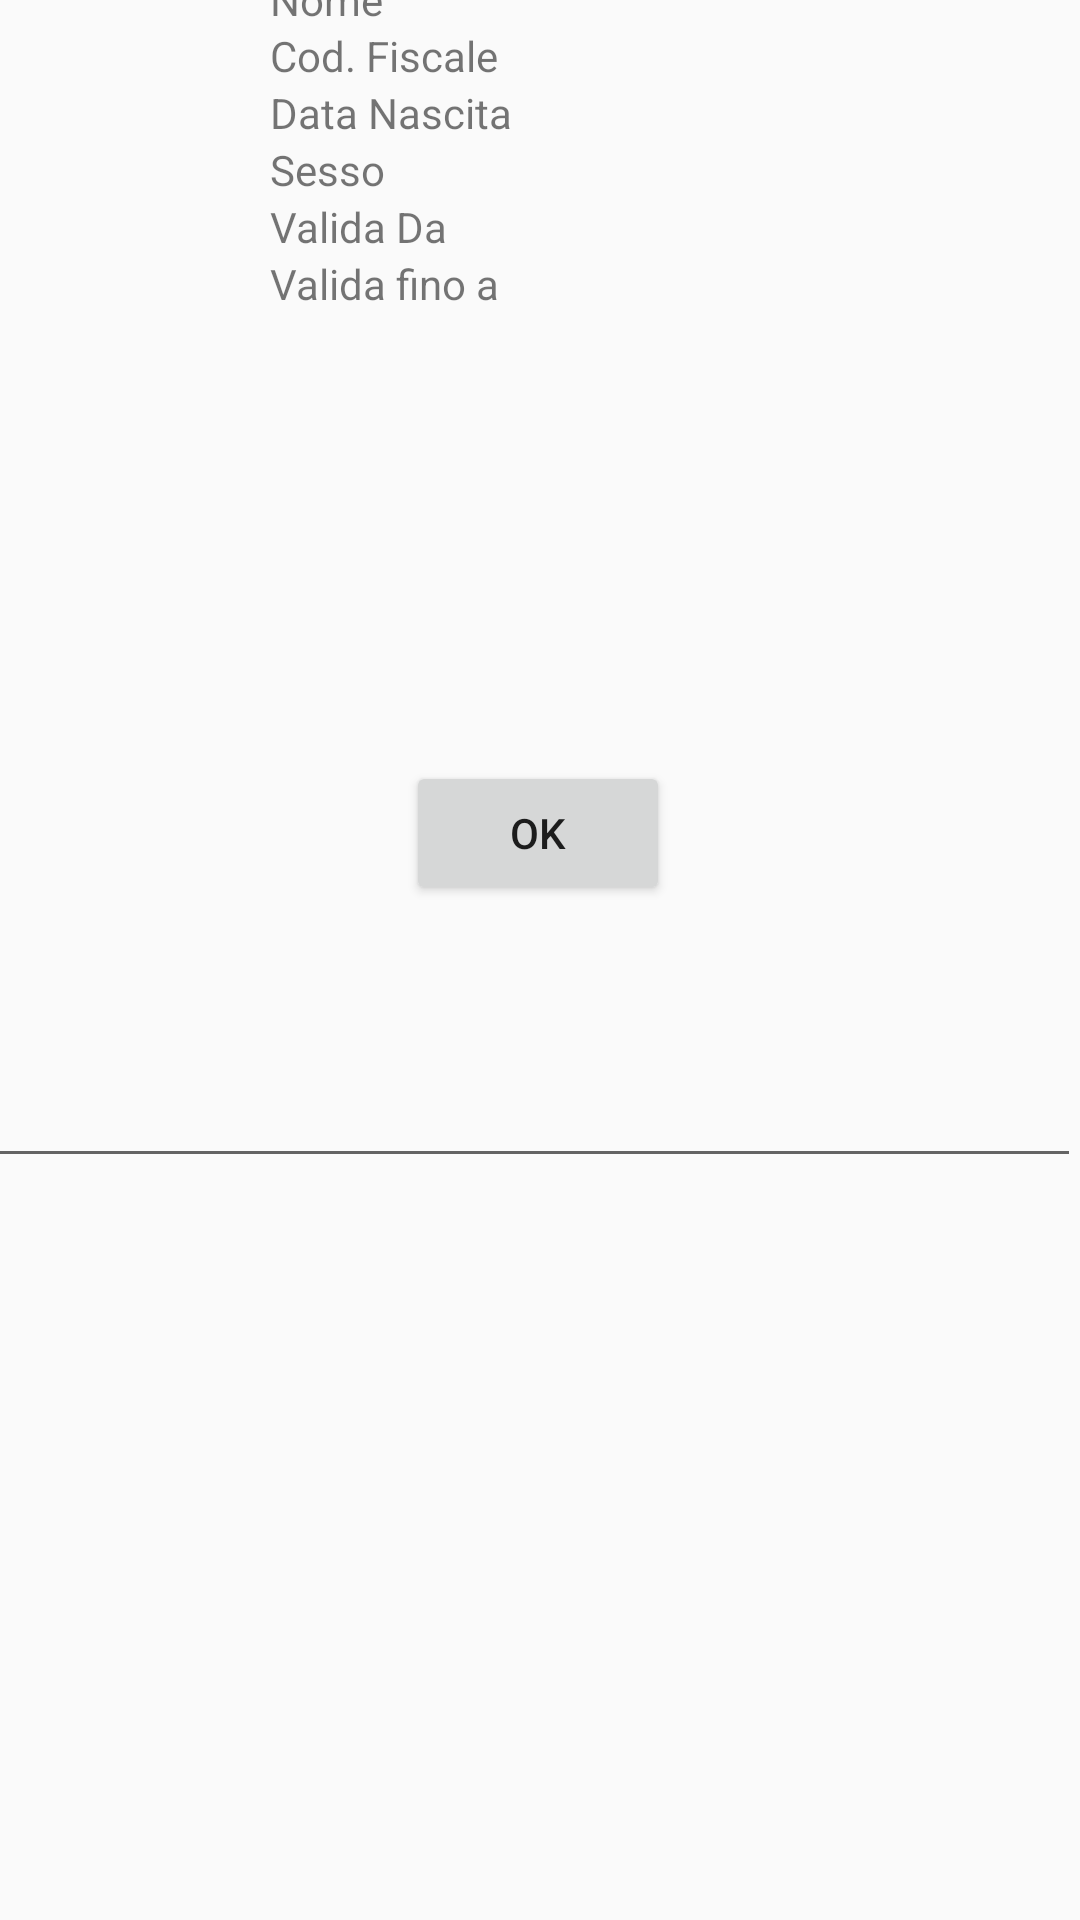

Produce the Android XML layout that renders to this screen, including the resource entries it uses.
<!-- AndroidManifest.xml: application theme AppTheme -->
<!-- res/layout/activity_main.xml -->
<?xml version="1.0" encoding="utf-8"?>
<androidx.constraintlayout.widget.ConstraintLayout xmlns:android="http://schemas.android.com/apk/res/android"
    xmlns:app="http://schemas.android.com/apk/res-auto"
    xmlns:tools="http://schemas.android.com/tools"
    android:layout_width="match_parent"
    android:layout_height="match_parent"
    tools:context=".tesserasanitaria.MainActivity">


    <TextView
        android:id="@+id/textView13"
        android:layout_width="wrap_content"
        android:layout_height="wrap_content"
        android:layout_marginTop="16dp"
        android:text="Cognome"
        app:layout_constraintStart_toStartOf="@+id/textView5"
        app:layout_constraintTop_toBottomOf="@+id/editTextTextPersonName2" />

    <TextView
        android:id="@+id/textView5"
        android:layout_width="wrap_content"
        android:layout_height="wrap_content"
        android:text="Nome"
        app:layout_constraintStart_toStartOf="@+id/textView6"
        app:layout_constraintTop_toBottomOf="@+id/textView13" />

    <TextView
        android:id="@+id/textView6"
        android:layout_width="wrap_content"
        android:layout_height="wrap_content"
        android:text="Cod. Fiscale"
        app:layout_constraintStart_toStartOf="@+id/textView7"
        app:layout_constraintTop_toBottomOf="@+id/textView5" />

    <TextView
        android:id="@+id/textView7"
        android:layout_width="wrap_content"
        android:layout_height="wrap_content"
        android:text="Data Nascita"
        app:layout_constraintStart_toStartOf="@+id/textView8"
        app:layout_constraintTop_toBottomOf="@+id/textView6" />

    <TextView
        android:id="@+id/textView8"
        android:layout_width="wrap_content"
        android:layout_height="wrap_content"
        android:text="Sesso"
        app:layout_constraintStart_toStartOf="@+id/textView9"
        app:layout_constraintTop_toBottomOf="@+id/textView7" />

    <TextView
        android:id="@+id/textView9"
        android:layout_width="wrap_content"
        android:layout_height="wrap_content"
        android:text="Valida Da"
        app:layout_constraintStart_toStartOf="@+id/textView10"
        app:layout_constraintTop_toBottomOf="@+id/textView8" />

    <TextView
        android:id="@+id/textView10"
        android:layout_width="wrap_content"
        android:layout_height="wrap_content"
        android:layout_marginStart="90dp"
        android:text="Valida fino a"
        app:layout_constraintStart_toStartOf="parent"
        app:layout_constraintTop_toBottomOf="@+id/textView9" />

    <TextView
        android:id="@+id/cognome"
        android:layout_width="120dp"
        android:layout_height="wrap_content"
        app:layout_constraintStart_toStartOf="@+id/nome"
        app:layout_constraintTop_toTopOf="@+id/textView13" />

    <TextView
        android:id="@+id/nome"
        android:layout_width="120dp"
        android:layout_height="wrap_content"
        app:layout_constraintStart_toStartOf="@+id/codfiscale"
        app:layout_constraintTop_toBottomOf="@+id/cognome" />

    <TextView
        android:id="@+id/codfiscale"
        android:layout_width="wrap_content"
        android:layout_height="wrap_content"
        app:layout_constraintStart_toStartOf="@+id/datanascita"
        app:layout_constraintTop_toBottomOf="@+id/nome" />

    <TextView
        android:id="@+id/datanascita"
        android:layout_width="wrap_content"
        android:layout_height="wrap_content"
        app:layout_constraintStart_toStartOf="@+id/sesso"
        app:layout_constraintTop_toBottomOf="@+id/codfiscale" />

    <TextView
        android:id="@+id/sesso"
        android:layout_width="wrap_content"
        android:layout_height="wrap_content"
        app:layout_constraintStart_toStartOf="@+id/validafrom"
        app:layout_constraintTop_toBottomOf="@+id/datanascita" />

    <TextView
        android:id="@+id/validafrom"
        android:layout_width="wrap_content"
        android:layout_height="wrap_content"
        app:layout_constraintStart_toStartOf="@+id/validato"
        app:layout_constraintTop_toBottomOf="@+id/sesso" />

    <TextView
        android:id="@+id/validato"
        android:layout_width="wrap_content"
        android:layout_height="wrap_content"
        android:layout_marginEnd="90dp"
        app:layout_constraintEnd_toEndOf="parent"
        app:layout_constraintTop_toBottomOf="@+id/validafrom" />

    <Button
        android:id="@+id/ok"
        android:layout_width="wrap_content"
        android:layout_height="wrap_content"
        android:layout_marginTop="32dp"
        android:text="Ok"
        app:layout_constraintBottom_toBottomOf="parent"
        app:layout_constraintEnd_toEndOf="parent"
        app:layout_constraintHorizontal_bias="0.498"
        app:layout_constraintStart_toStartOf="parent"
        app:layout_constraintTop_toBottomOf="@+id/textView10"
        app:layout_constraintVertical_bias="0.258" />

    <ScrollView
        android:layout_width="409dp"
        android:layout_height="239dp"
        app:layout_constraintBottom_toBottomOf="parent"
        app:layout_constraintEnd_toEndOf="parent"
        app:layout_constraintTop_toBottomOf="@+id/ok">

        <LinearLayout
            android:layout_width="match_parent"
            android:layout_height="wrap_content"
            android:orientation="vertical">

            <MultiAutoCompleteTextView
                android:id="@+id/publish"
                android:layout_width="match_parent"
                android:layout_height="wrap_content"></MultiAutoCompleteTextView>
        </LinearLayout>
    </ScrollView>

    <EditText
        android:id="@+id/editTextTextPersonName2"
        android:layout_width="wrap_content"
        android:layout_height="wrap_content"
        android:layout_marginBottom="685dp"
        android:ems="10"
        android:inputType="textPersonName"
        android:text="Tesssera Sanitaria"
        app:layout_constraintBottom_toBottomOf="parent"
        app:layout_constraintEnd_toEndOf="parent"
        app:layout_constraintStart_toStartOf="parent" />
</androidx.constraintlayout.widget.ConstraintLayout>
<!-- resources referenced by this layout -->
<resources>
  <style name="AppTheme" parent="Theme.AppCompat.Light.NoActionBar">
          
          <item name="colorPrimary">@color/design_default_color_on_primary</item>
          <item name="colorPrimaryDark">@color/design_default_color_primary_dark</item>
          <item name="colorAccent">@color/design_default_color_on_primary</item>
      </style>
</resources>
